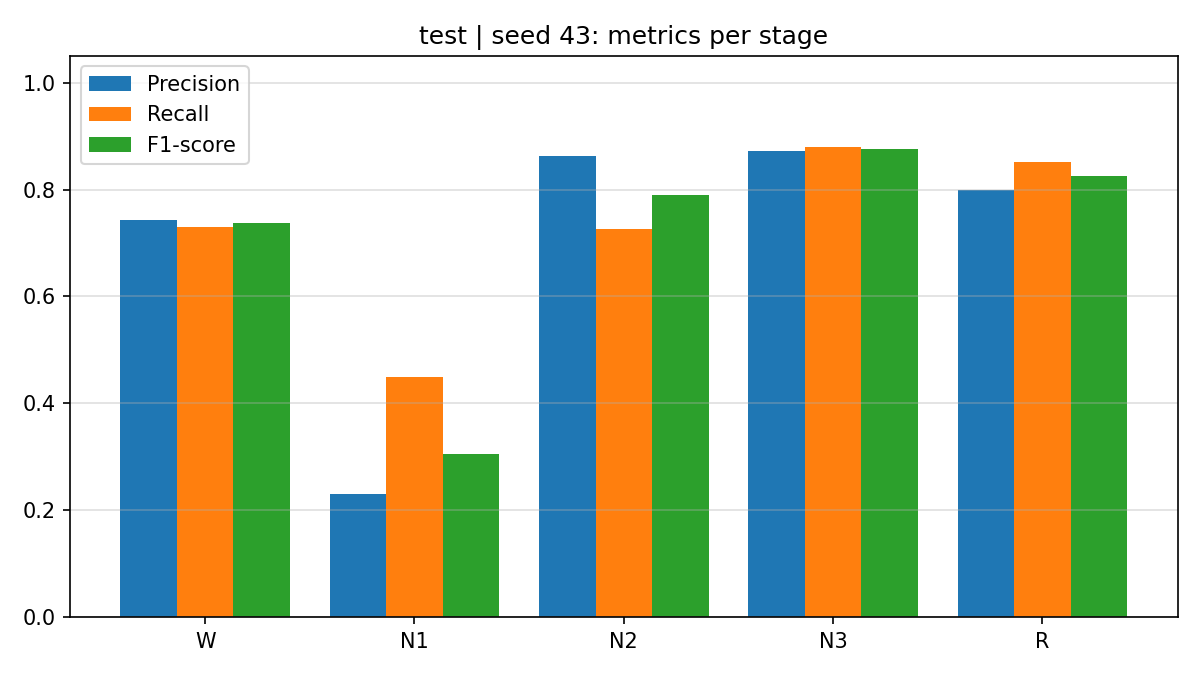

The data file committed next to this chart (first rows):
stage, precision, recall, f1_score, support
W, 0.743, 0.7306, 0.7367, 542
N1, 0.2305, 0.4494, 0.3047, 158
N2, 0.8633, 0.7266, 0.7891, 1156
N3, 0.8719, 0.8801, 0.876, 634
R, 0.7993, 0.8524, 0.825, 542
